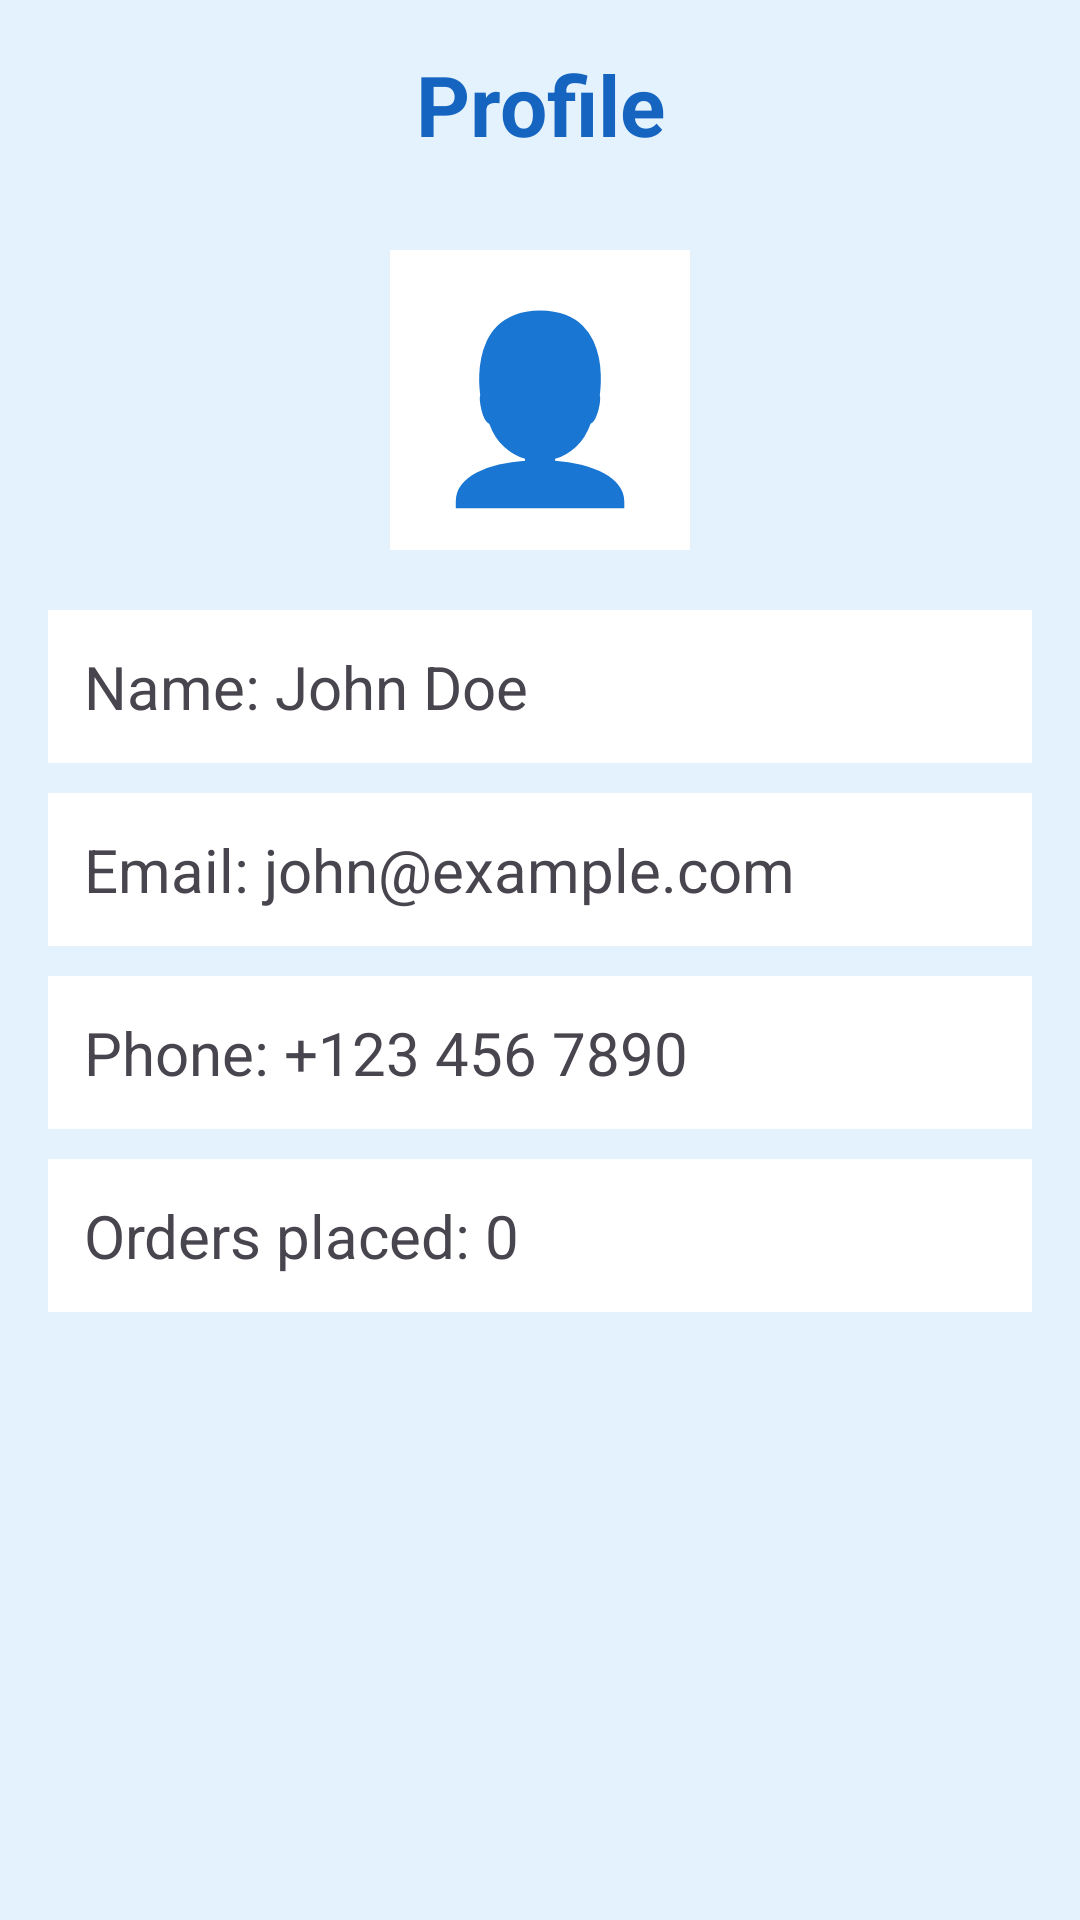

Here is an Android app screen rendered from its layout file. Give the layout XML and the strings, colors and styles it references.
<!-- AndroidManifest.xml: application theme Theme._3fragments -->
<!-- res/layout/fragment_profile.xml -->
<?xml version="1.0" encoding="utf-8"?>
<LinearLayout xmlns:android="http://schemas.android.com/apk/res/android"
    android:layout_width="match_parent"
    android:layout_height="match_parent"
    android:orientation="vertical"
    android:padding="16dp"
    android:background="#E3F2FD">

    
    <TextView
        android:layout_width="match_parent"
        android:layout_height="wrap_content"
        android:text="Profile"
        android:textSize="28sp"
        android:textStyle="bold"
        android:textColor="#1565C0"
        android:gravity="center"
        android:layout_marginBottom="30dp" />

    
    <TextView
        android:layout_width="100dp"
        android:layout_height="100dp"
        android:text="👤"
        android:textSize="60sp"
        android:gravity="center"
        android:background="#FFFFFF"
        android:layout_gravity="center"
        android:layout_marginBottom="20dp" />

    
    <TextView
        android:layout_width="match_parent"
        android:layout_height="wrap_content"
        android:text="Name: John Doe"
        android:textSize="20sp"
        android:padding="12dp"
        android:background="#FFFFFF"
        android:layout_marginBottom="10dp" />

    <TextView
        android:layout_width="match_parent"
        android:layout_height="wrap_content"
        android:text="Email: john@example.com"
        android:textSize="20sp"
        android:padding="12dp"
        android:background="#FFFFFF"
        android:layout_marginBottom="10dp" />

    <TextView
        android:layout_width="match_parent"
        android:layout_height="wrap_content"
        android:text="Phone: +123 456 7890"
        android:textSize="20sp"
        android:padding="12dp"
        android:background="#FFFFFF"
        android:layout_marginBottom="10dp" />

    <TextView
        android:id="@+id/tv_order_history"
        android:layout_width="match_parent"
        android:layout_height="wrap_content"
        android:text="Orders placed: 0"
        android:textSize="20sp"
        android:padding="12dp"
        android:background="#FFFFFF" />

</LinearLayout>
<!-- resources referenced by this layout -->
<resources>
  <style name="Theme._3fragments" parent="Base.Theme._3fragments" />
  <style name="Base.Theme._3fragments" parent="Theme.Material3.DayNight.NoActionBar">
          
          
      </style>
</resources>
